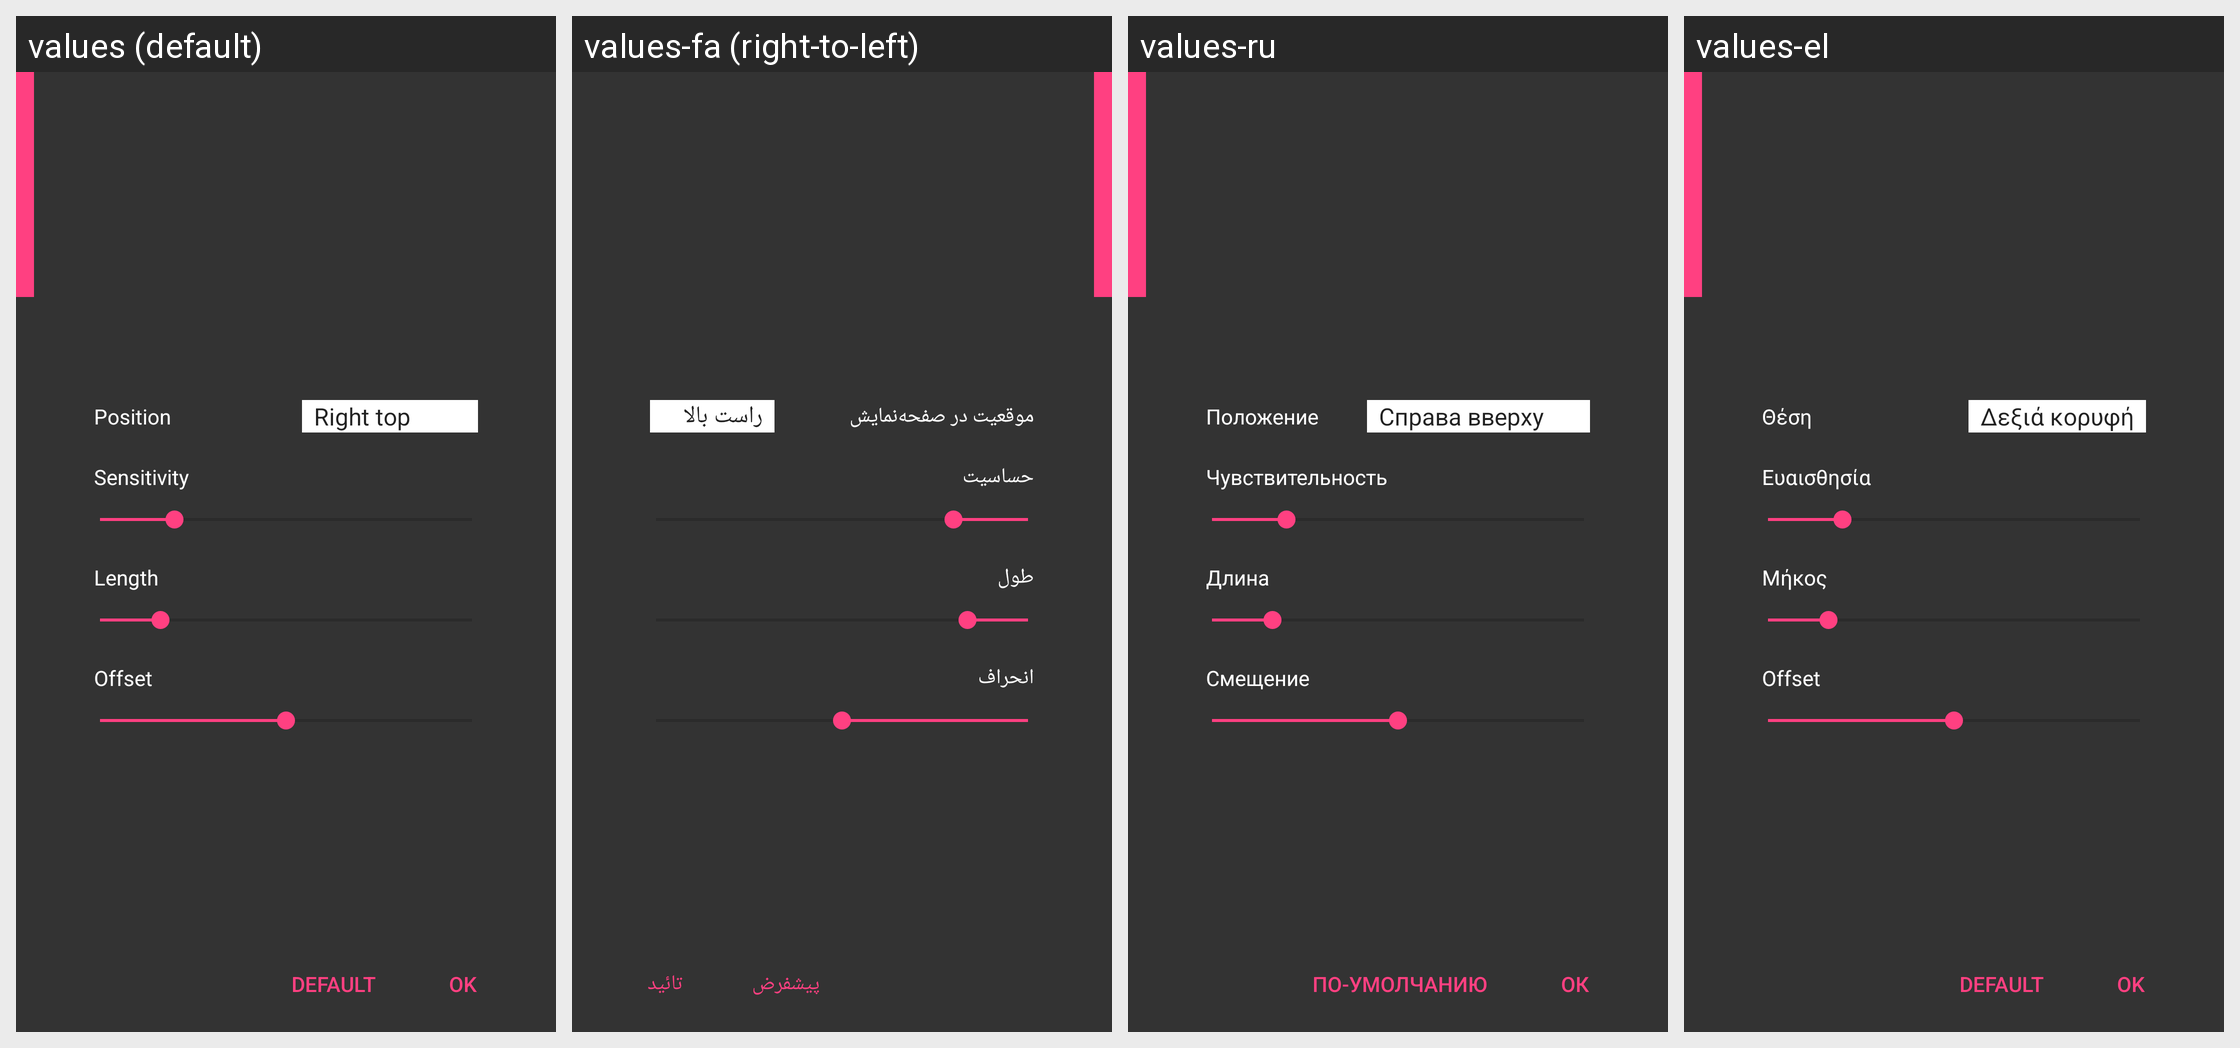

Translations of the strings shown on this Android screen, per locale in the grid:
Android screen res/layout/trigger_zone_setting_view.xml rendered under 4 locales, left to right: values (default), values-fa (right-to-left), values-ru, values-el. Device: Nexus 5 (rendered at 1080×1920; each locale shown at half size, 540×960, under a caption strip naming it); theme AppTheme.
Other locales in the repository, not shown: values-cs, values-de, values-es, values-fr, values-hu, values-id, values-it, values-iw, values-ja, values-ko, values-nb, values-nl, values-no, values-pl, values-pt, values-pt-rBR, values-sk, values-sv, values-th, values-tr, values-vi, values-zh-rCN, values-zh-rTW.
Strings drawn on this screen, with the default value and each locale's value (text and hints the layout hard-codes, and strings that could not be matched under every locale, appear in the picture but are not listed):

edge_dialog_set_position_text
  values: Position
  values-fa: موقعیت در صفحه‌نمایش
  values-ru: Положение
  values-el: Θέση

edge_dialog_set_sensitive_text
  values: Sensitivity
  values-fa: حساسیت
  values-ru: Чувствительность
  values-el: Ευαισθησία

edge_dialog_set_length_text
  values: Length
  values-fa: طول
  values-ru: Длина
  values-el: Μήκος

edge_dialog_set_offset_text
  values: Offset
  values-fa: انحراف
  values-ru: Смещение
  values-el: Offset

edge_dialog_default_button
  values: Default
  values-fa: پیشفرض
  values-ru: По-умолчанию
  values-el: Default

edge_dialog_ok_button
  values: OK
  values-fa: تائید
  values-ru: ОК
  values-el: OK
